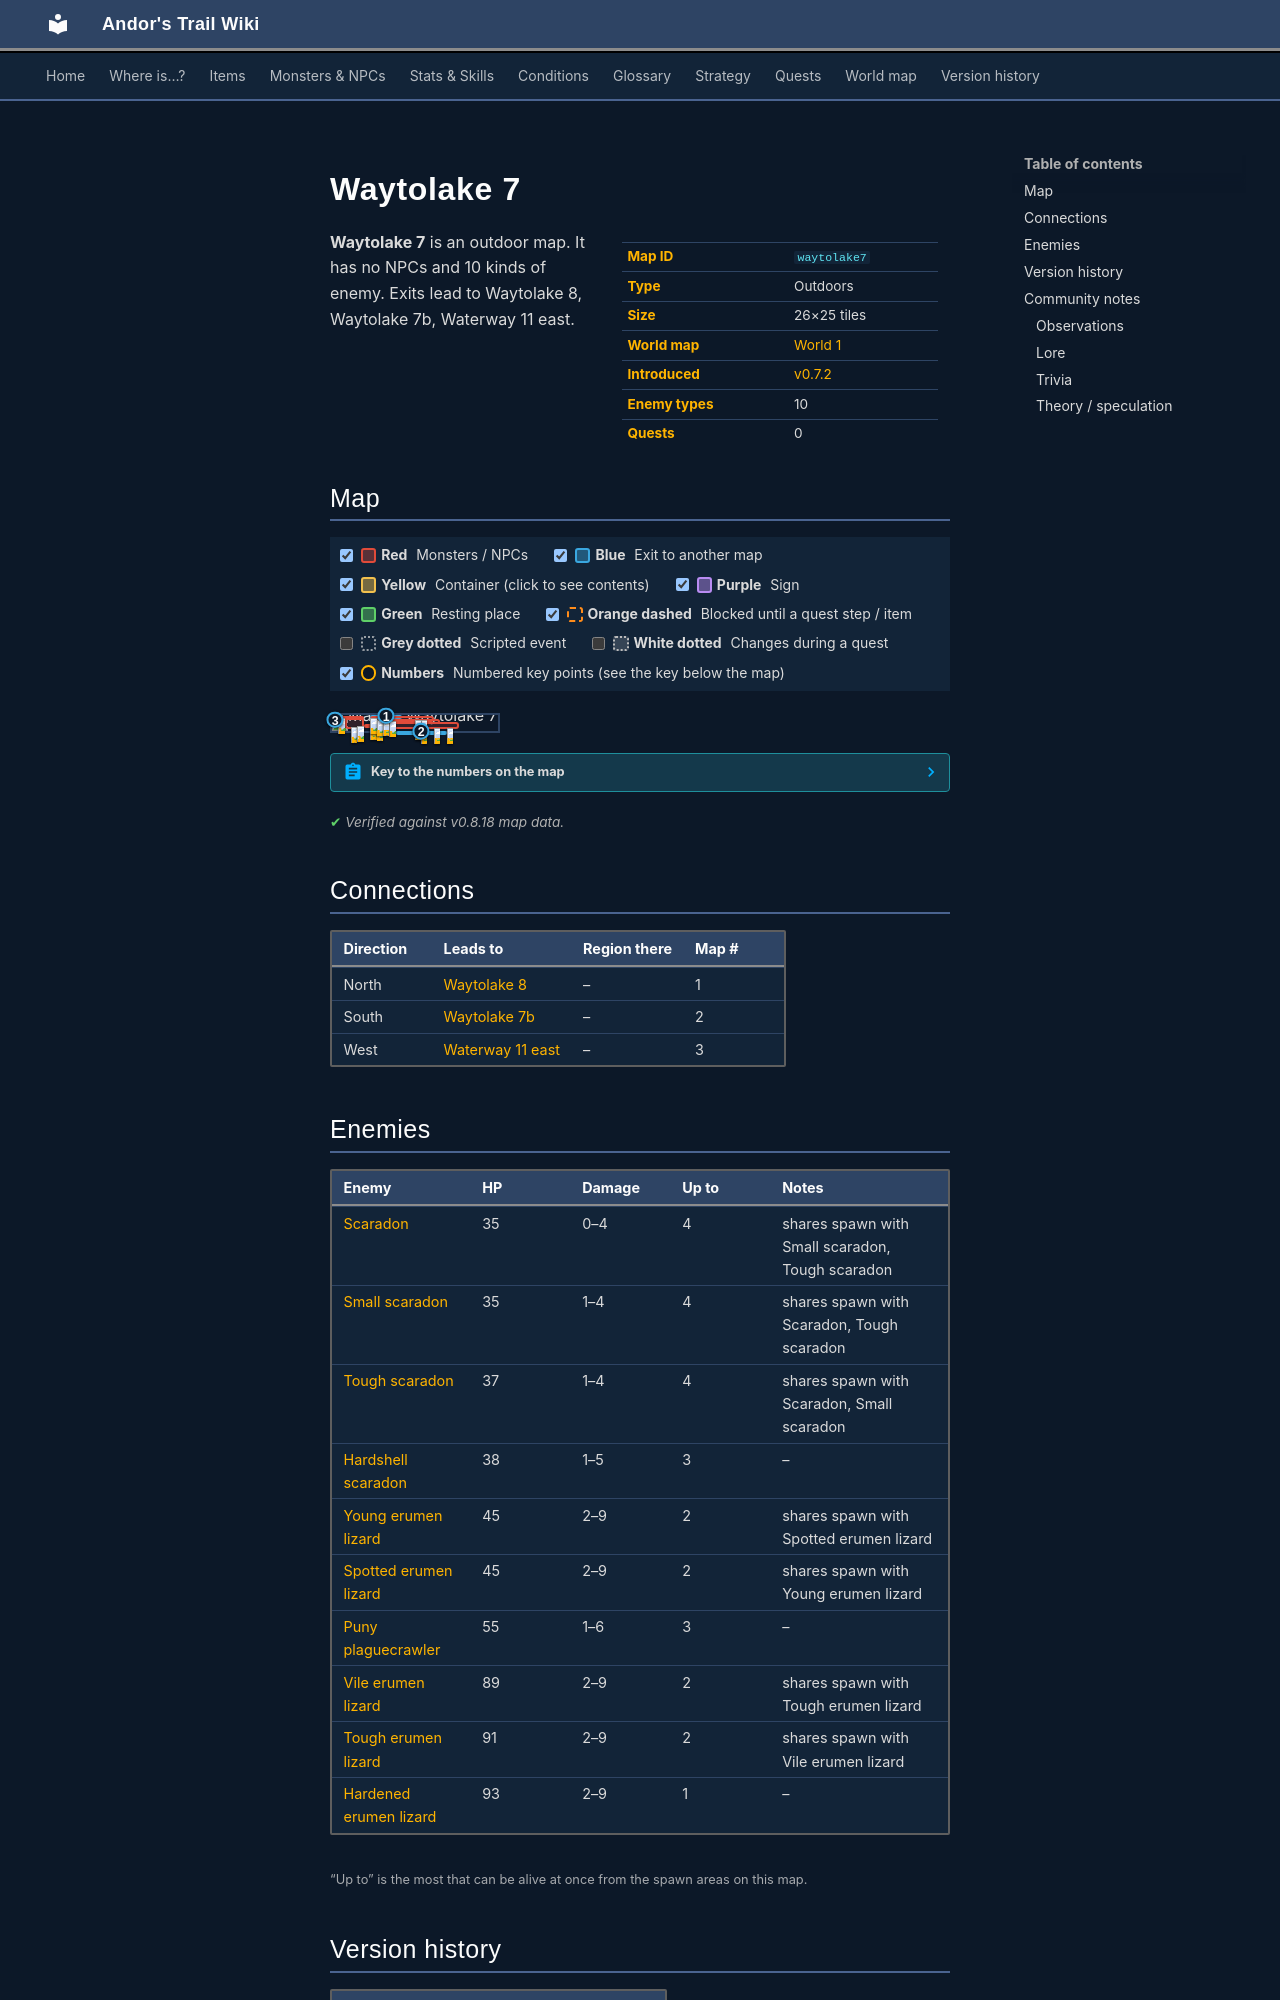

repository: asdfghjkl628/Andor-s-Trail-Wikiiii · page: maps/waytolake7/index.html · generator: mkdocs

---
description: "Waytolake 7 is an outdoor location in Andor's Trail. Enemies: Scaradon, Small scaradon, Tough scaradon, Hardshell scaradon, Young erumen lizard. Exits to Waytolake 8, Waytolake 7b, Waterway 11 east."
---

# Waytolake 7

<div class="infobox" markdown>

| | |
|---|---|
| **Map ID** | `waytolake7` |
| **Type** | Outdoors |
| **Size** | 26×25 tiles |
| **World map** | [World 1](index.md) |
| **Introduced** | [v0.7.2](../versions/0.7.2.md) |
| **Enemy types** | 10 |
| **Quests** | 0 |

</div>

**Waytolake 7** is an outdoor map. It has no NPCs and 10 kinds of enemy. Exits lead to Waytolake 8, Waytolake 7b, Waterway 11 east.

## Map

<div class="map-legend" markdown="0"><label class="lg"><input type="checkbox" data-t="spawn" checked><span class="sw sw-spawn"></span><b>Red</b>&nbsp;Monsters / NPCs</label><label class="lg"><input type="checkbox" data-t="mapchange" checked><span class="sw sw-mapchange"></span><b>Blue</b>&nbsp;Exit to another map</label><label class="lg"><input type="checkbox" data-t="container" checked><span class="sw sw-container"></span><b>Yellow</b>&nbsp;Container (click to see contents)</label><label class="lg"><input type="checkbox" data-t="sign" checked><span class="sw sw-sign"></span><b>Purple</b>&nbsp;Sign</label><label class="lg"><input type="checkbox" data-t="rest" checked><span class="sw sw-rest"></span><b>Green</b>&nbsp;Resting place</label><label class="lg"><input type="checkbox" data-t="key" checked><span class="sw sw-key"></span><b>Orange dashed</b>&nbsp;Blocked until a quest step / item</label><label class="lg"><input type="checkbox" data-t="script"><span class="sw sw-script"></span><b>Grey dotted</b>&nbsp;Scripted event</label><label class="lg"><input type="checkbox" data-t="replace"><span class="sw sw-replace"></span><b>White dotted</b>&nbsp;Changes during a quest</label><label class="lg"><input type="checkbox" data-t="pin" checked><span class="sw sw-pin"></span><b>Numbers</b>&nbsp;Numbered key points (see the key below the map)</label></div>

<div class="map-wrap hide-script hide-replace" markdown="0"><img src="../../assets/maps/waytolake7.webp" alt="Map of Waytolake 7" width="832" height="800" loading="lazy"><a id="place-south" class="mo mo-mapchange" href="../waytolake7b/#place-north" title="Exit to Waytolake 7b" style="left:38.462%;top:96.000%;width:30.769%;height:4.000%"></a><a id="place-west" class="mo mo-mapchange" href="../waterway11_east/#place-east" title="Exit to Waterway 11 east" style="left:0.000%;top:24.000%;width:3.846%;height:8.000%"></a><a id="place-north" class="mo mo-mapchange" href="../waytolake8/#place-south" title="Exit to Waytolake 8" style="left:23.077%;top:0.000%;width:19.231%;height:4.000%"></a><span class="mo mo-spawn" title="Spawns: Hardened erumen lizard" style="left:0.000%;top:8.000%;width:19.231%;height:12.000%"></span><span class="mo mo-spawn" title="Spawns: Spotted erumen lizard, Young erumen lizard" style="left:7.692%;top:20.000%;width:11.538%;height:64.000%"></span><span class="mo mo-spawn" title="Spawns: Tough erumen lizard, Vile erumen lizard" style="left:19.231%;top:56.000%;width:11.538%;height:20.000%"></span><span class="mo mo-spawn" title="Spawns: Scaradon, Small scaradon, Tough scaradon" style="left:30.769%;top:40.000%;width:46.154%;height:44.000%"></span><span class="mo mo-spawn" title="Spawns: Hardshell scaradon" style="left:23.077%;top:8.000%;width:38.462%;height:32.000%"></span><span class="mo mo-spawn" title="Spawns: Puny plaguecrawler" style="left:26.923%;top:24.000%;width:38.462%;height:32.000%"></span><a class="mob" href="../../monsters/erumen_7/" title="Hardened erumen lizard" style="left:3.846%;top:16.000%;width:3.846%;height:4.000%"><img src="../../assets/icons/monsters/monsters_rltiles2_117.png" alt="Hardened erumen lizard"></a><a class="mob" href="../../monsters/erumen_1/" title="Young erumen lizard" style="left:11.538%;top:72.000%;width:3.846%;height:4.000%"><img src="../../assets/icons/monsters/monsters_rltiles2_114.png" alt="Young erumen lizard"></a><a class="mob" href="../../monsters/erumen_1/" title="Young erumen lizard" style="left:15.385%;top:68.000%;width:3.846%;height:4.000%"><img src="../../assets/icons/monsters/monsters_rltiles2_114.png" alt="Young erumen lizard"></a><a class="mob" href="../../monsters/erumen_6/" title="Tough erumen lizard" style="left:23.077%;top:56.000%;width:3.846%;height:4.000%"><img src="../../assets/icons/monsters/monsters_rltiles2_117.png" alt="Tough erumen lizard"></a><a class="mob" href="../../monsters/erumen_5/" title="Vile erumen lizard" style="left:26.923%;top:60.000%;width:3.846%;height:4.000%"><img src="../../assets/icons/monsters/monsters_rltiles2_115.png" alt="Vile erumen lizard"></a><a class="mob" href="../../monsters/scaradon_2/" title="Small scaradon" style="left:53.846%;top:80.000%;width:3.846%;height:4.000%"><img src="../../assets/icons/monsters/monsters_rltiles1_98.png" alt="Small scaradon"></a><a class="mob" href="../../monsters/scaradon_2/" title="Small scaradon" style="left:61.538%;top:80.000%;width:3.846%;height:4.000%"><img src="../../assets/icons/monsters/monsters_rltiles1_98.png" alt="Small scaradon"></a><a class="mob" href="../../monsters/scaradon_3/" title="Scaradon" style="left:50.000%;top:52.000%;width:3.846%;height:4.000%"><img src="../../assets/icons/monsters/monsters_rltiles1_97.png" alt="Scaradon"></a><a class="mob" href="../../monsters/scaradon_2/" title="Small scaradon" style="left:69.231%;top:80.000%;width:3.846%;height:4.000%"><img src="../../assets/icons/monsters/monsters_rltiles1_98.png" alt="Small scaradon"></a><a class="mob" href="../../monsters/scaradon_5/" title="Hardshell scaradon" style="left:23.077%;top:20.000%;width:3.846%;height:4.000%"><img src="../../assets/icons/monsters/monsters_rltiles1_97.png" alt="Hardshell scaradon"></a><a class="mob" href="../../monsters/scaradon_5/" title="Hardshell scaradon" style="left:26.923%;top:32.000%;width:3.846%;height:4.000%"><img src="../../assets/icons/monsters/monsters_rltiles1_97.png" alt="Hardshell scaradon"></a><a class="mob" href="../../monsters/scaradon_5/" title="Hardshell scaradon" style="left:34.615%;top:36.000%;width:3.846%;height:4.000%"><img src="../../assets/icons/monsters/monsters_rltiles1_97.png" alt="Hardshell scaradon"></a><a class="mob" href="../../monsters/plaguesp_1/" title="Puny plaguecrawler" style="left:53.846%;top:28.000%;width:3.846%;height:4.000%"><img src="../../assets/icons/monsters/monsters_rltiles2_61.png" alt="Puny plaguecrawler"></a><a class="mob" href="../../monsters/plaguesp_1/" title="Puny plaguecrawler" style="left:50.000%;top:28.000%;width:3.846%;height:4.000%"><img src="../../assets/icons/monsters/monsters_rltiles2_61.png" alt="Puny plaguecrawler"></a><a class="mob" href="../../monsters/plaguesp_1/" title="Puny plaguecrawler" style="left:30.769%;top:32.000%;width:3.846%;height:4.000%"><img src="../../assets/icons/monsters/monsters_rltiles2_61.png" alt="Puny plaguecrawler"></a><a class="pin pin-exit" href="#key-1" style="left:32.692%;top:2.000%" title="Exit (north): to [Waytolake 8](waytolake8.md)">1</a><a class="pin pin-exit" href="#key-2" style="left:53.846%;top:98.000%" title="Exit (south): to [Waytolake 7b](waytolake7b.md)">2</a><a class="pin pin-exit" href="#key-3" style="left:1.923%;top:28.000%" title="Exit (west): to [Waterway 11 east](waterway11_east.md)">3</a></div>

??? abstract "Key to the numbers on the map"

    | # | What | Details |
    |---|---|---|
    | <span id="key-1"></span>1 | Exit (north) | to [Waytolake 8](waytolake8.md) |
    | <span id="key-2"></span>2 | Exit (south) | to [Waytolake 7b](waytolake7b.md) |
    | <span id="key-3"></span>3 | Exit (west) | to [Waterway 11 east](waterway11_east.md) |


<p class="verified">Verified against v0.8.18 map data.</p>

## Connections

| Direction | Leads to | Region there | Map # |
|---|---|---|---|
| North | [Waytolake 8](waytolake8.md) | – | 1 |
| South | [Waytolake 7b](waytolake7b.md) | – | 2 |
| West | [Waterway 11 east](waterway11_east.md) | – | 3 |
